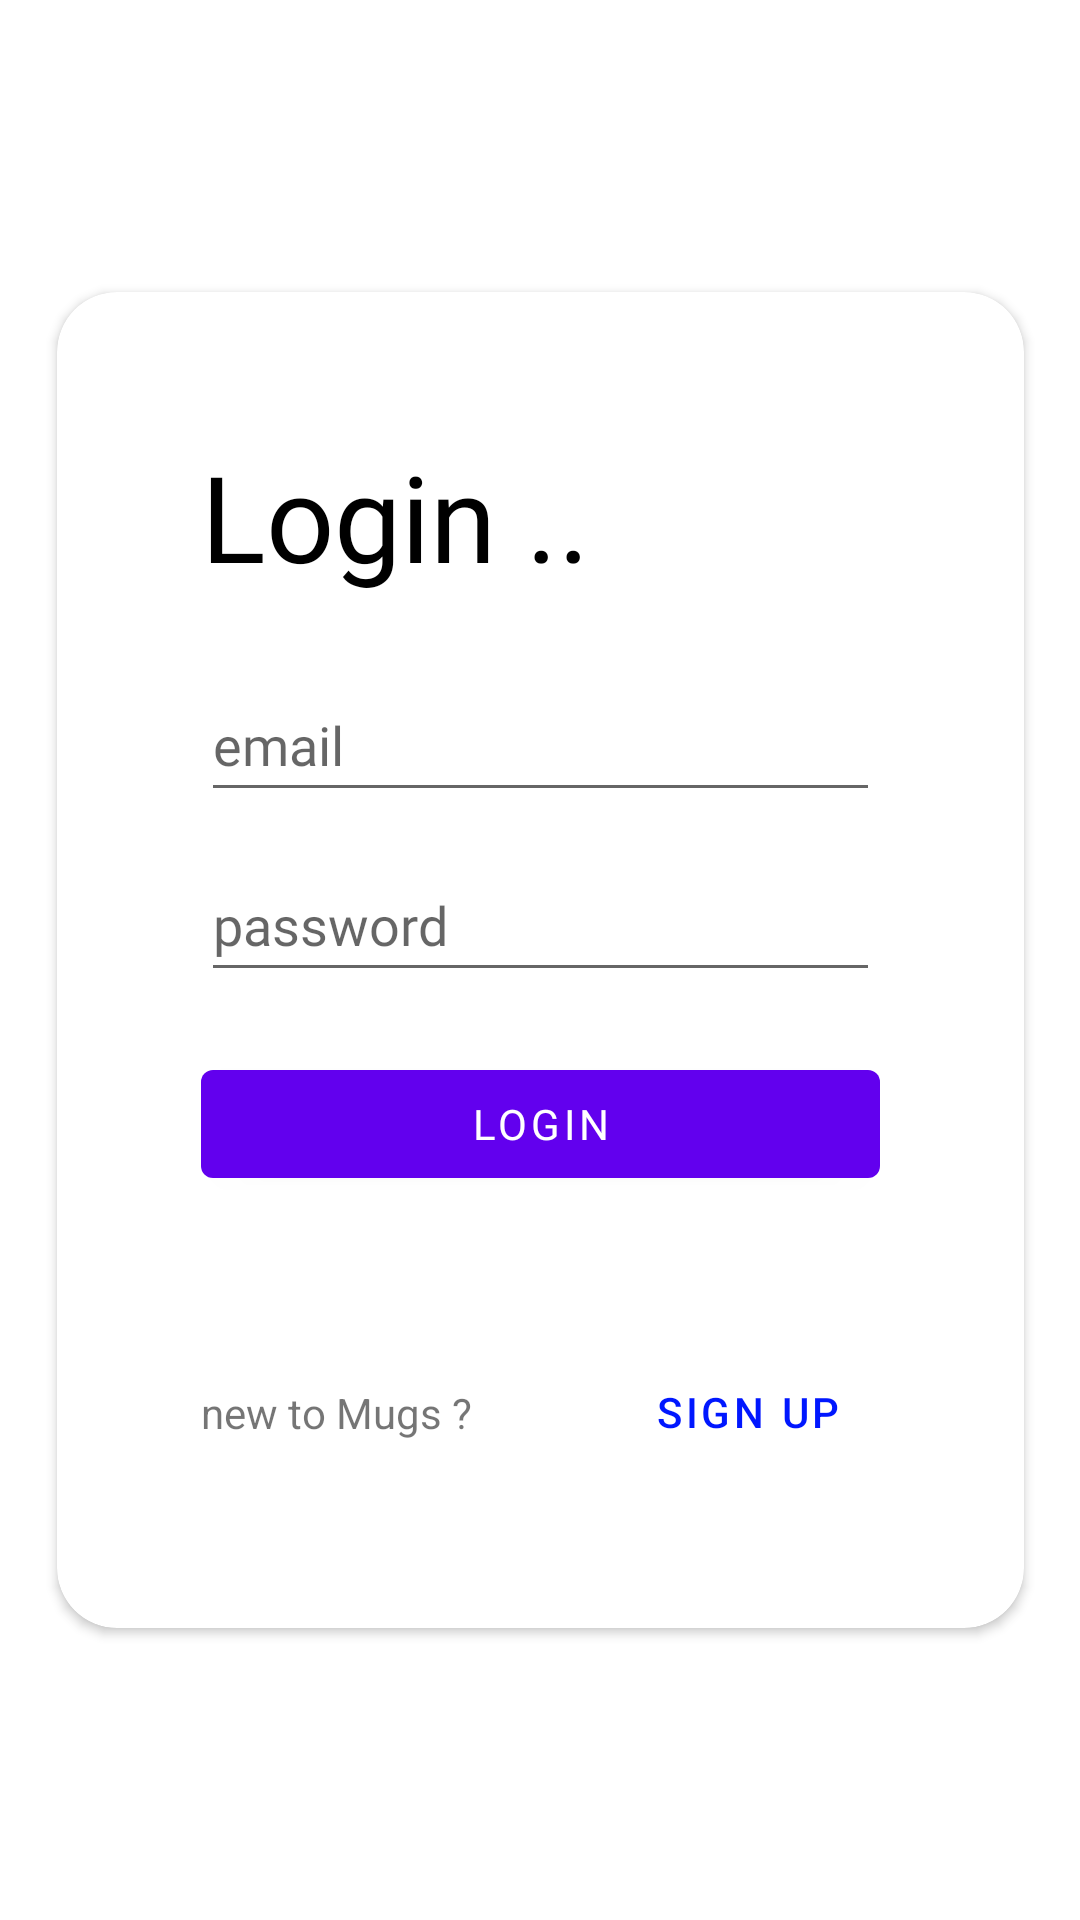

Android layout source for this screen:
<!-- AndroidManifest.xml: application theme Theme.Mugs_assignment -->
<!-- res/layout/fragment_login_page.xml -->
<?xml version="1.0" encoding="utf-8"?>
<FrameLayout xmlns:android="http://schemas.android.com/apk/res/android"
    xmlns:app="http://schemas.android.com/apk/res-auto"
    xmlns:tools="http://schemas.android.com/tools"
    android:layout_width="match_parent"
    android:layout_height="match_parent"
    android:elevation="5dp"
    tools:context=".login_page">

    <androidx.constraintlayout.widget.ConstraintLayout
        android:layout_width="match_parent"
        android:layout_height="match_parent">

        <androidx.cardview.widget.CardView
            android:layout_width="wrap_content"
            android:layout_height="wrap_content"
            android:layout_marginStart="48dp"
            android:layout_marginEnd="48dp"
            app:cardCornerRadius="20dp"
            app:layout_constraintBottom_toBottomOf="parent"
            app:layout_constraintEnd_toEndOf="parent"
            app:layout_constraintStart_toStartOf="parent"
            app:layout_constraintTop_toTopOf="parent">

            <androidx.constraintlayout.widget.ConstraintLayout
                android:layout_width="match_parent"
                android:layout_height="match_parent">

                <TextView
                    android:id="@+id/qty"
                    style="@style/main_text"
                    android:layout_width="wrap_content"
                    android:layout_height="wrap_content"
                    android:layout_marginTop="48dp"
                    android:fontFamily="@font/roboto_medium"
                    android:text="Login .. "
                    android:textSize="40dp"
                    app:layout_constraintEnd_toEndOf="parent"
                    app:layout_constraintHorizontal_bias="0.0"
                    app:layout_constraintStart_toStartOf="@+id/email_et"
                    app:layout_constraintTop_toTopOf="parent" />

                <com.google.android.material.button.MaterialButton
                    android:id="@+id/login_btn"
                    android:layout_width="0dp"
                    android:layout_height="wrap_content"
                    android:fontFamily="@font/roboto"
                    android:text="Login"
                    app:layout_constraintBottom_toBottomOf="parent"
                    app:layout_constraintEnd_toEndOf="@+id/password_et"
                    app:layout_constraintHorizontal_bias="0.0"
                    app:layout_constraintStart_toStartOf="@+id/password_et"
                    app:layout_constraintTop_toBottomOf="@+id/password_et"
                    app:layout_constraintVertical_bias="0.122" />

                <EditText
                    android:id="@+id/email_et"
                    android:layout_width="0dp"
                    android:layout_height="wrap_content"
                    android:layout_marginStart="48dp"
                    android:layout_marginTop="24dp"
                    android:layout_marginEnd="48dp"
                    android:ems="10"
                    android:fontFamily="@font/roboto"
                    android:hint="email"
                    android:inputType="textPersonName"
                    android:minHeight="48dp"
                    app:layout_constraintEnd_toEndOf="parent"
                    app:layout_constraintHorizontal_bias="0.313"
                    app:layout_constraintStart_toStartOf="parent"
                    app:layout_constraintTop_toBottomOf="@+id/qty" />

                <EditText
                    android:id="@+id/password_et"
                    android:layout_width="0dp"
                    android:layout_height="wrap_content"
                    android:layout_marginTop="12dp"
                    android:ems="10"
                    android:fontFamily="@font/roboto"
                    android:hint="password"
                    android:inputType="textPersonName"
                    android:minHeight="48dp"
                    app:layout_constraintEnd_toEndOf="@+id/email_et"
                    app:layout_constraintHorizontal_bias="0.0"
                    app:layout_constraintStart_toStartOf="@+id/email_et"
                    app:layout_constraintTop_toBottomOf="@+id/email_et" />

                <TextView
                    android:id="@+id/textView"
                    android:layout_width="wrap_content"
                    android:layout_height="wrap_content"
                    android:text="new to Mugs ?"
                    android:textSize="14sp"
                    app:layout_constraintBottom_toBottomOf="@+id/to_register"
                    app:layout_constraintStart_toStartOf="@+id/login_btn"
                    app:layout_constraintTop_toTopOf="@+id/to_register" />

                <com.google.android.material.button.MaterialButton
                    android:id="@+id/to_register"
                    style="@style/Widget.MaterialComponents.Button.TextButton"
                    android:layout_width="wrap_content"
                    android:layout_height="wrap_content"
                    android:layout_marginStart="48dp"
                    android:layout_marginTop="48dp"
                    android:layout_marginBottom="48dp"
                    android:text="sign up"
                    android:textColor="#0017FF"
                    app:layout_constraintBottom_toBottomOf="parent"
                    app:layout_constraintEnd_toEndOf="@+id/login_btn"
                    app:layout_constraintHorizontal_bias="1.0"
                    app:layout_constraintStart_toEndOf="@+id/textView"
                    app:layout_constraintTop_toBottomOf="@+id/login_btn"
                    app:layout_constraintVertical_bias="0.0" />

            </androidx.constraintlayout.widget.ConstraintLayout>
        </androidx.cardview.widget.CardView>

    </androidx.constraintlayout.widget.ConstraintLayout>

</FrameLayout>
<!-- resources referenced by this layout -->
<resources>
  <style name="main_text">
          <item name="android:textColor">@color/black</item>
      </style>
  <style name="Theme.Mugs_assignment" parent="Theme.MaterialComponents.DayNight.NoActionBar">
          
          <item name="colorPrimary">@color/purple_500</item>
          <item name="colorPrimaryVariant">@color/purple_700</item>
          <item name="colorOnPrimary">@color/white</item>
          
          <item name="colorSecondary">@color/teal_200</item>
          <item name="colorSecondaryVariant">@color/teal_700</item>
          <item name="colorOnSecondary">@color/black</item>
          
          <item name="android:statusBarColor" tools:targetApi="l">?attr/colorPrimaryVariant</item>
          
      </style>
  <!-- not gathered from this repository: default colours our renderer supplied (Android Studio template values) -->
  <color name="purple_500">#FF6200EE</color>
  <color name="purple_700">#FF3700B3</color>
  <color name="teal_200">#FF03DAC5</color>
  <color name="teal_700">#FF018786</color>
  <color name="black">#FF000000</color>
  <color name="white">#FFFFFFFF</color>
</resources>
